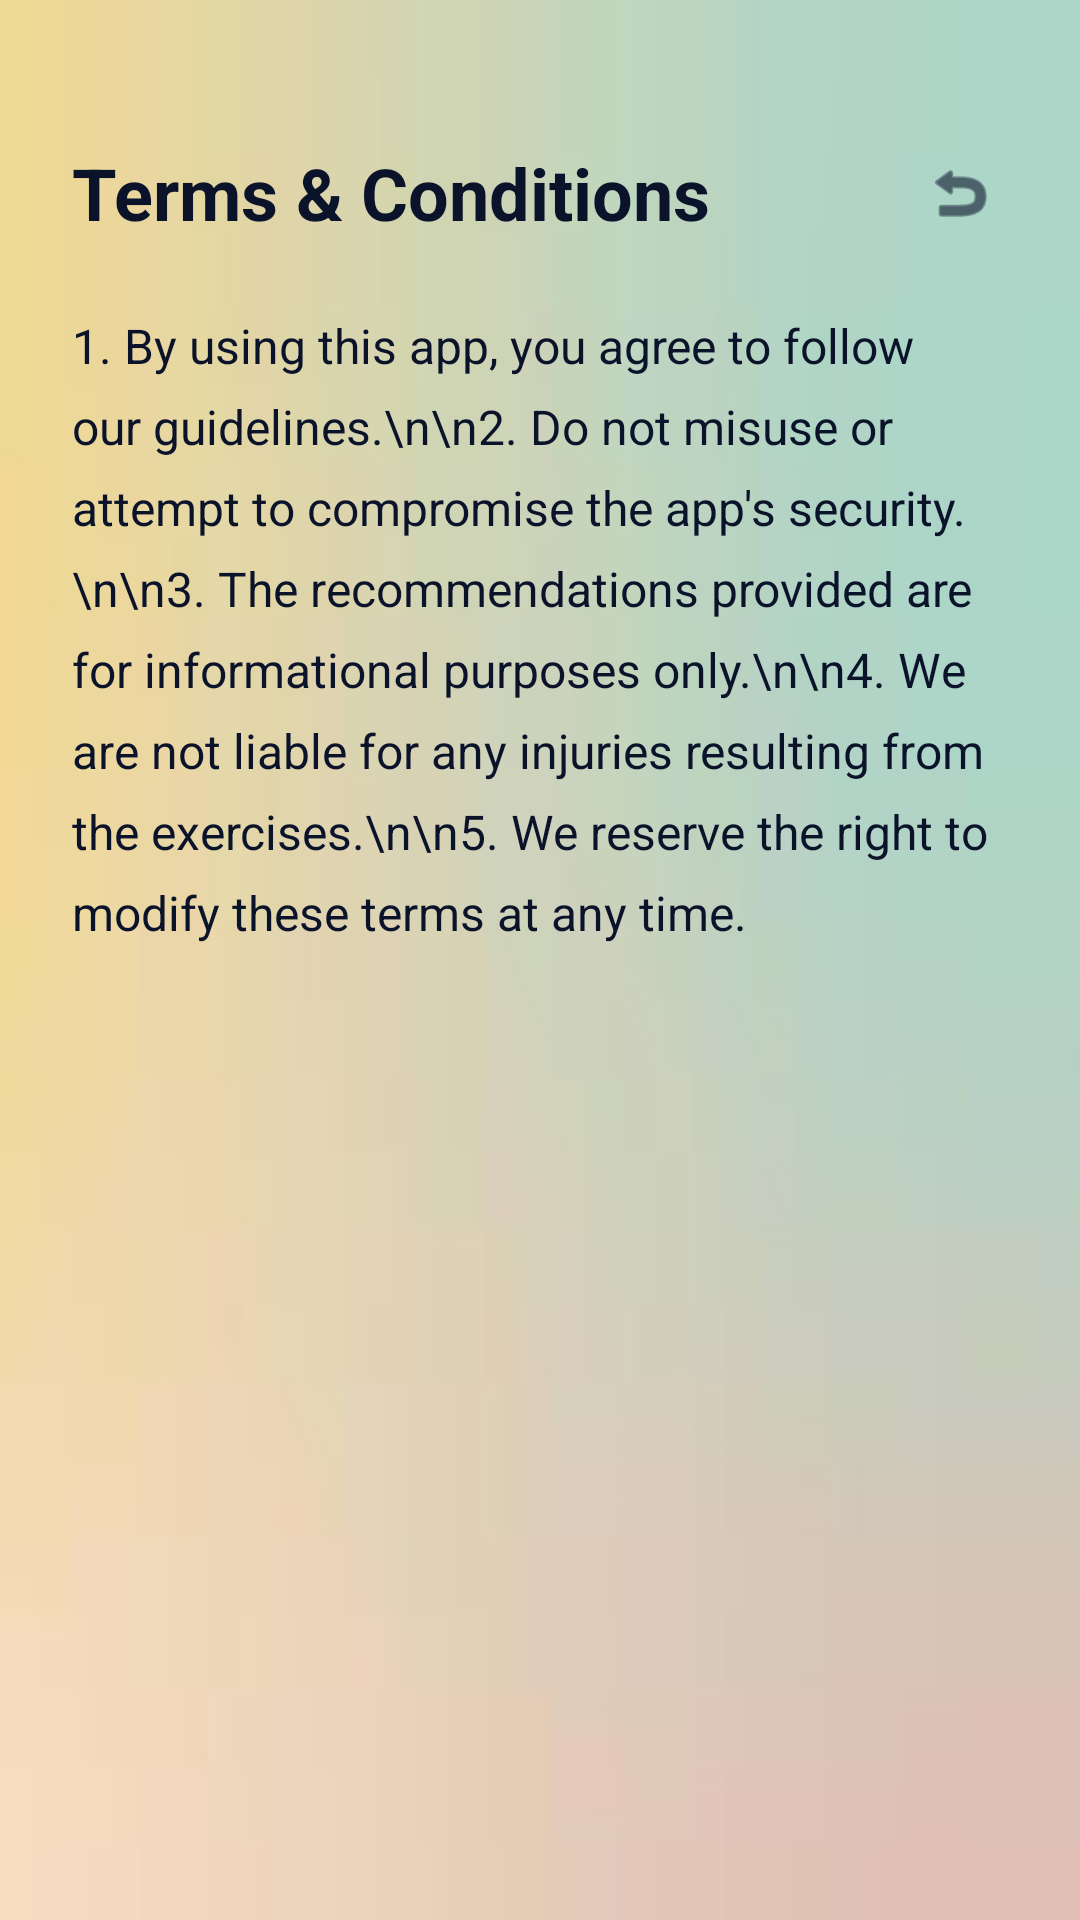

Reconstruct the res/layout file that produces this screen, plus the resources it refers to.
<!-- AndroidManifest.xml: application theme Theme.IKIZEN -->
<!-- res/layout/activity_terms.xml -->
<?xml version="1.0" encoding="utf-8"?>
<androidx.constraintlayout.widget.ConstraintLayout xmlns:android="http://schemas.android.com/apk/res/android"
    xmlns:app="http://schemas.android.com/apk/res-auto"
    android:layout_width="match_parent"
    android:layout_height="match_parent"
    android:background="@drawable/app_bg">

    <TextView
        android:id="@+id/tvTitle"
        android:layout_width="wrap_content"
        android:layout_height="wrap_content"
        android:text="Terms &amp; Conditions"
        android:textSize="24sp"
        android:textStyle="bold"
        android:textColor="#0B132B"
        android:layout_marginTop="48dp"
        android:layout_marginStart="24dp"
        app:layout_constraintTop_toTopOf="parent"
        app:layout_constraintStart_toStartOf="parent"/>

    <ImageView
        android:id="@+id/btnBack"
        android:layout_width="48dp"
        android:layout_height="48dp"
        android:padding="12dp"
        android:src="@android:drawable/ic_menu_revert"
        app:tint="#0B132B"
        android:layout_marginEnd="16dp"
        app:layout_constraintTop_toTopOf="@id/tvTitle"
        app:layout_constraintBottom_toBottomOf="@id/tvTitle"
        app:layout_constraintEnd_toEndOf="parent"/>

    <TextView
        android:layout_width="match_parent"
        android:layout_height="wrap_content"
        android:padding="24dp"
        android:lineSpacingExtra="8dp"
        android:text="1. By using this app, you agree to follow our guidelines.\n\n2. Do not misuse or attempt to compromise the app's security.\n\n3. The recommendations provided are for informational purposes only.\n\n4. We are not liable for any injuries resulting from the exercises.\n\n5. We reserve the right to modify these terms at any time."
        android:textSize="16sp"
        android:textColor="#0B132B"
        app:layout_constraintTop_toBottomOf="@id/tvTitle"
        app:layout_constraintStart_toStartOf="parent"/>

</androidx.constraintlayout.widget.ConstraintLayout>
<!-- resources referenced by this layout -->
<resources>
  <!-- drawable app_bg: png bitmap (drawable, 10878 bytes) -->
  <style name="Theme.IKIZEN" parent="Base.Theme.IKIZEN" />
  <style name="Base.Theme.IKIZEN" parent="Theme.Material3.DayNight.NoActionBar">
          
          
      </style>
</resources>
